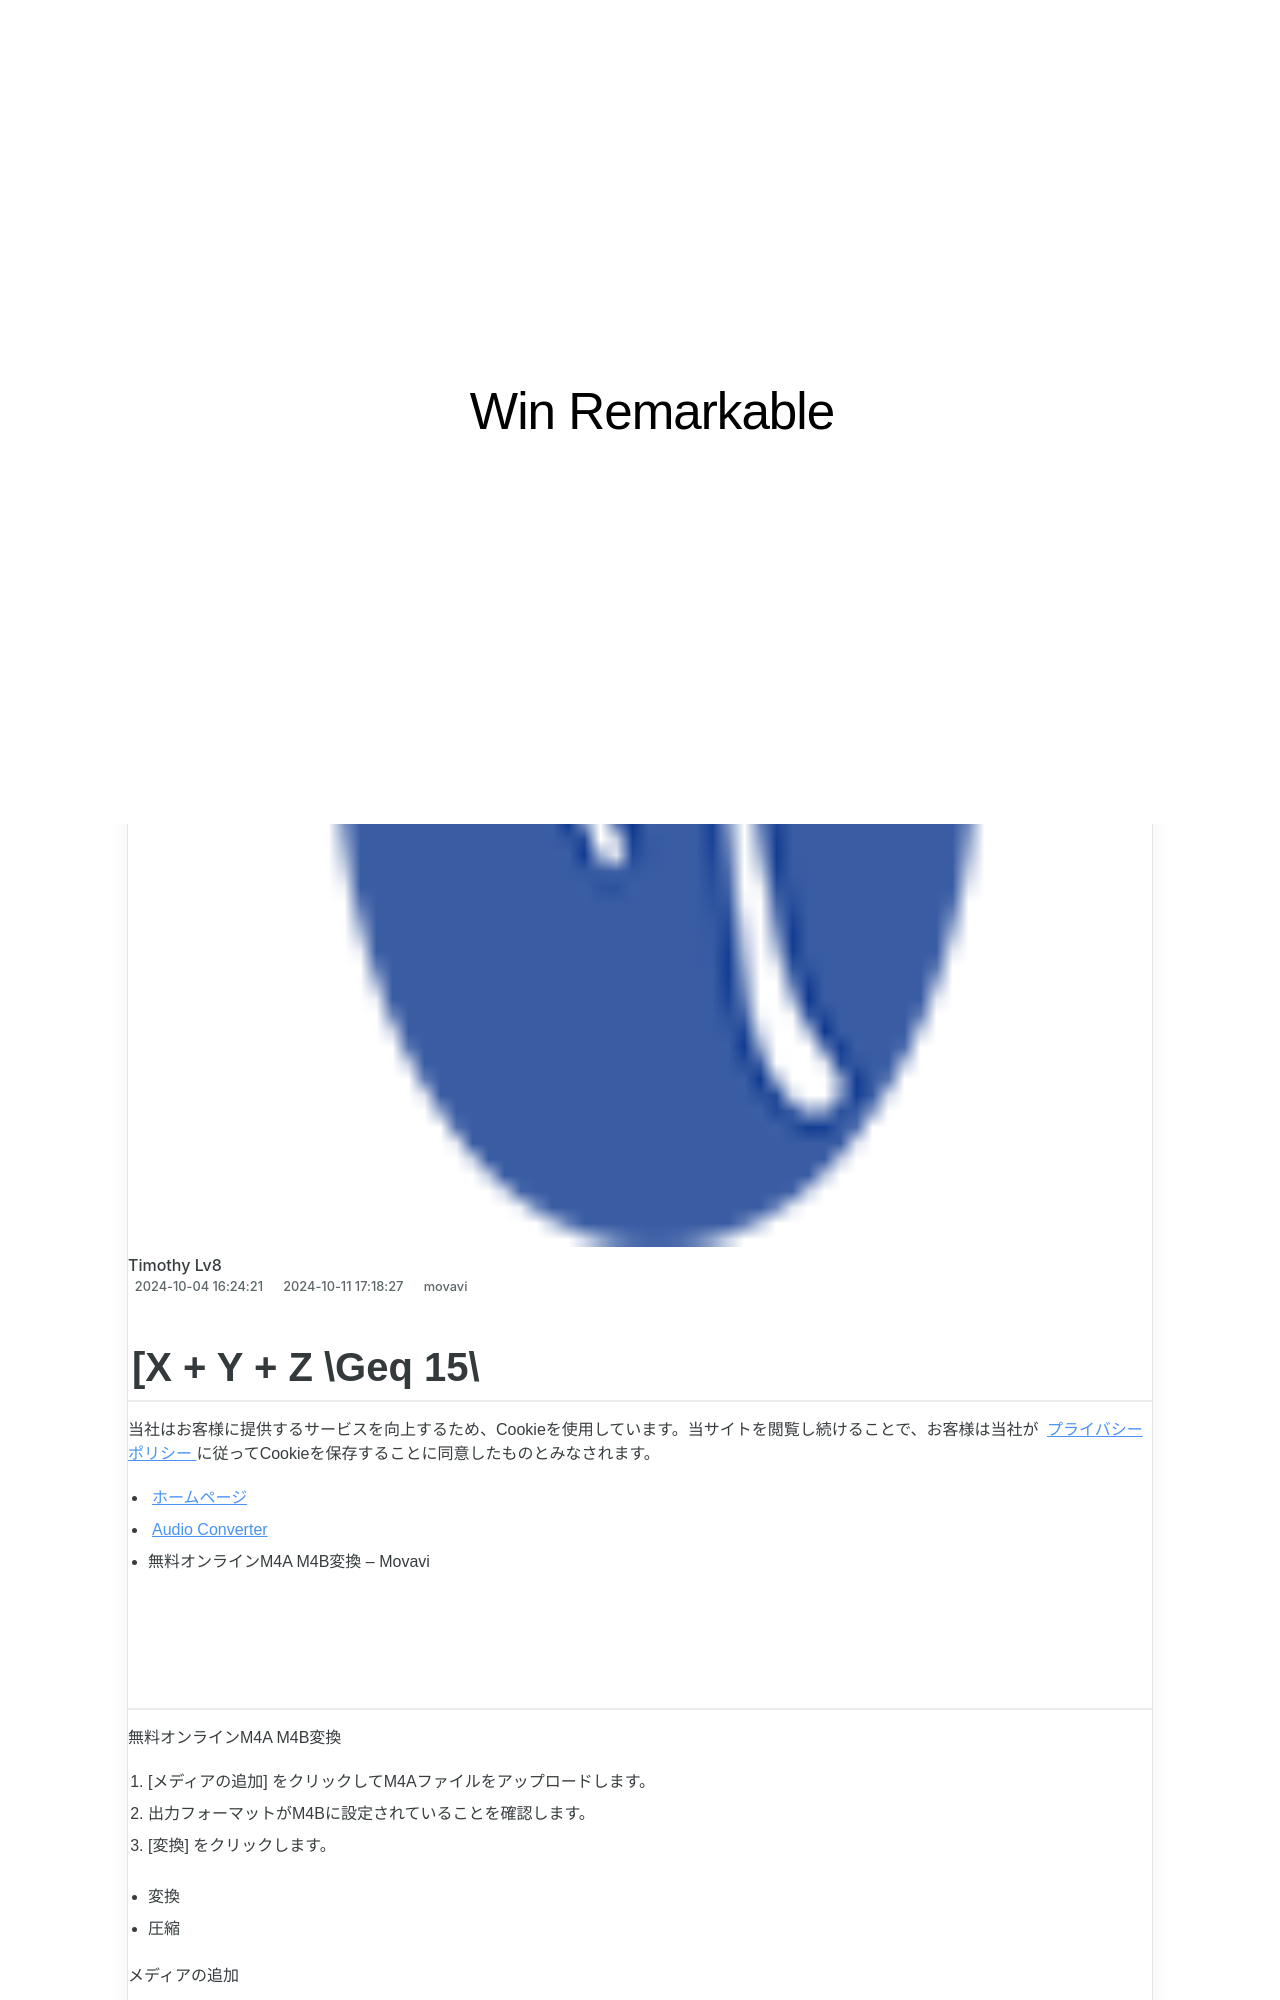

repository: techidaily/site-win-remarkable · page: wi-fi-gif-movavi/index.html · generator: jekyll

---
title: 오늘날 원탁할 수 있는 무료 Wi-Fi용 GIF 텍스트 바이네틱화 - Movavi
date: 2024-10-04T16:24:21.520Z
updated: 2024-10-11T17:18:27.751Z
categories:
  - movavi
thumbnail: https://thmb.techidaily.com/0f3aee40842c77652092959c44bb37ef79d636e0b9ea84d35588db5436176752.jpeg
---
